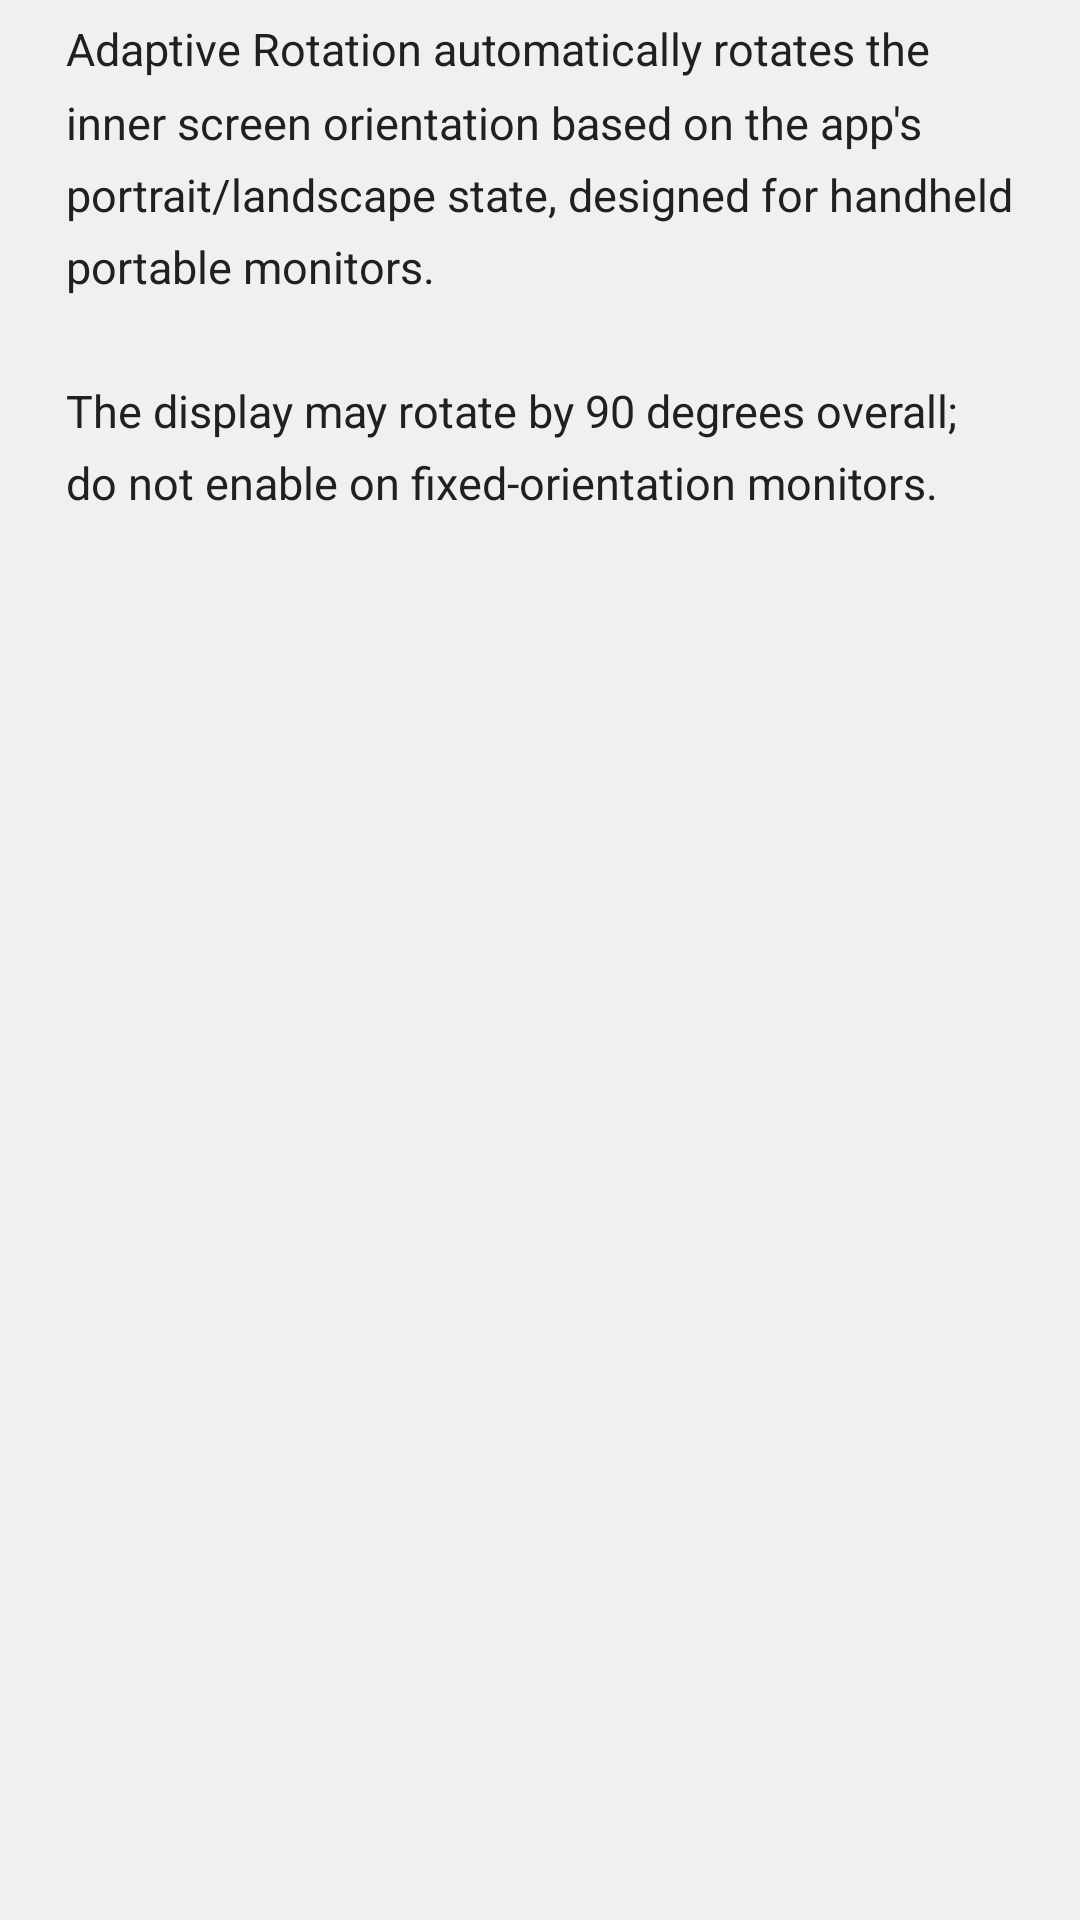

Reconstruct the res/layout file that produces this screen, plus the resources it refers to.
<!-- AndroidManifest.xml: application theme android:Theme.DeviceDefault.Light.NoActionBar -->
<!-- res/layout/dialog_app_intro.xml -->
<?xml version="1.0" encoding="utf-8"?>
<LinearLayout xmlns:android="http://schemas.android.com/apk/res/android"
    android:layout_width="match_parent"
    android:layout_height="wrap_content"
    android:orientation="vertical"
    android:paddingStart="22dp"
    android:paddingTop="6dp"
    android:paddingEnd="22dp"
    android:paddingBottom="2dp">

    <ScrollView
        android:layout_width="match_parent"
        android:layout_height="wrap_content">

        <TextView
            android:id="@+id/tvAppIntroBody"
            android:layout_width="match_parent"
            android:layout_height="wrap_content"
            android:lineSpacingMultiplier="1.35"
            android:text="@string/info_app_intro"
            android:textColor="#FF202020"
            android:textSize="15sp" />
    </ScrollView>
</LinearLayout>
<!-- resources referenced by this layout -->
<resources>
  <string name="info_app_intro">Adaptive Rotation automatically rotates the inner screen orientation based on the app\'s portrait/landscape state, designed for handheld portable monitors.\n\nThe display may rotate by 90 degrees overall; do not enable on fixed-orientation monitors.</string>
</resources>
